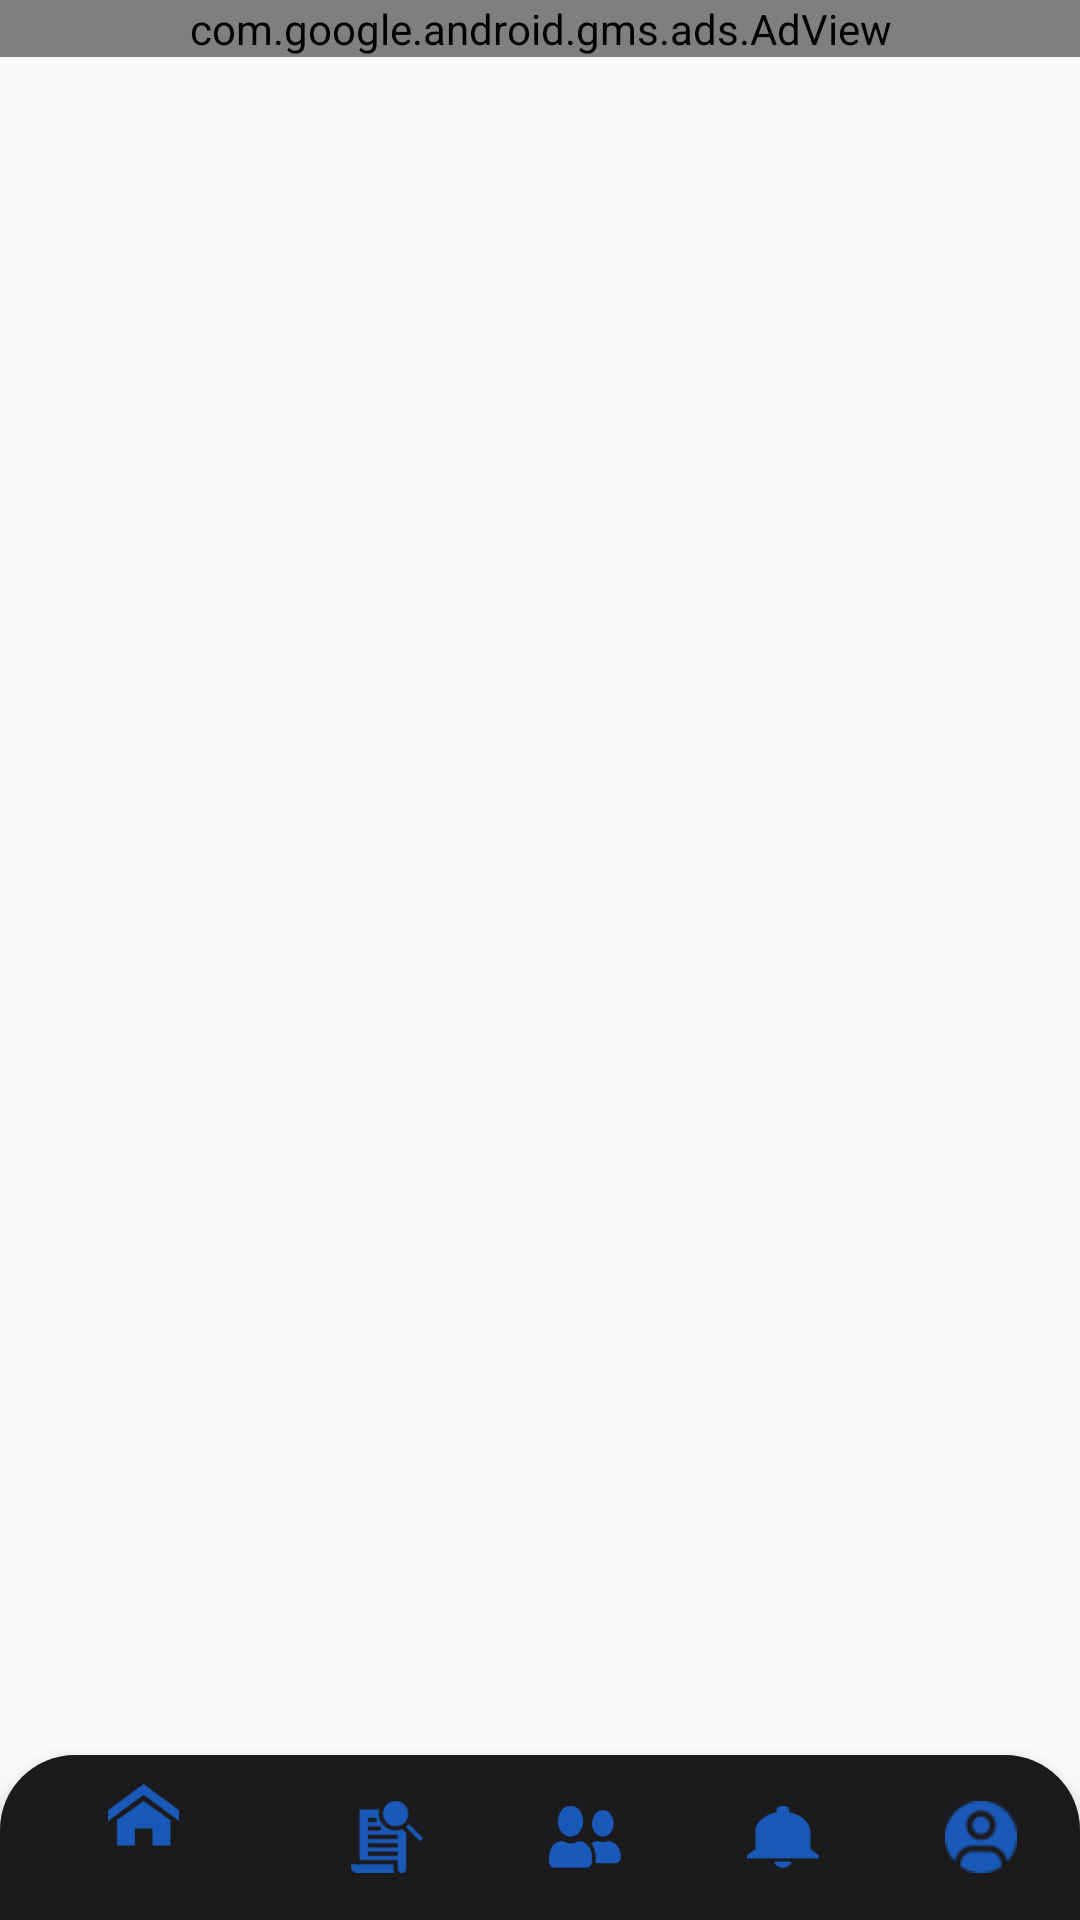

The Android layout XML behind this screen, and the referenced resources:
<!-- AndroidManifest.xml: application theme Theme.ProductDiscovery -->
<!-- res/layout/fragment_home_bottom_nav.xml -->
<?xml version="1.0" encoding="utf-8"?>
<LinearLayout
    xmlns:android="http://schemas.android.com/apk/res/android"
    xmlns:tools="http://schemas.android.com/tools"
    android:layout_width="match_parent"
    android:layout_height="match_parent"
    xmlns:app="http://schemas.android.com/apk/res-auto"
    android:orientation="vertical"
    tools:context="com.app.kutaykerem.productdiscovery.Pages.HomeFragmentBottomNav">


    <com.google.android.gms.ads.AdView
        xmlns:ads="http://schemas.android.com/apk/res-auto"
        android:id="@+id/adView"
        android:layout_width="match_parent"
        android:layout_height="wrap_content"
        android:layout_centerHorizontal="true"
        android:layout_alignParentBottom="true"
        ads:adSize="FULL_BANNER"
        ads:adUnitId="">
    </com.google.android.gms.ads.AdView>

    <FrameLayout
        android:id="@+id/homeFragmeLayout"
        android:layout_width="match_parent"
        android:layout_height="match_parent"
        android:layout_weight="1"
        app:layout_constraintBottom_toBottomOf="parent"
        app:layout_constraintEnd_toEndOf="parent"
        app:layout_constraintStart_toStartOf="parent"
        app:layout_constraintTop_toTopOf="parent" />



    <com.google.android.material.bottomnavigation.BottomNavigationView
        android:id="@+id/buttomNavigation"
        android:layout_width="match_parent"
        android:layout_height="55dp"
        android:layout_below="@+id/homeFragmeLayout"
        android:layout_alignParentBottom="true"
        android:layout_gravity="bottom"
        android:elevation="8dp"
        app:itemIconTint="@color/secilenAcikRenk"
        android:background="@drawable/bottomnavigation_background"
        app:itemTextColor="@color/white"
        app:layout_constraintBottom_toBottomOf="parent"
        app:layout_constraintEnd_toEndOf="parent"
        app:layout_constraintHorizontal_bias="0.0"
        app:layout_constraintStart_toStartOf="parent"
        app:menu="@menu/ana_sayfa_tasarim"
        tools:ignore="UnknownId">

    </com.google.android.material.bottomnavigation.BottomNavigationView>

</LinearLayout>
<!-- resources referenced by this layout -->
<resources>
  <color name="secilenAcikRenk">#1A59B8</color>
  <color name="white">#FFFFFFFF</color>
  <!-- drawable bottomnavigation_background (drawable) -->
  <?xml version="1.0" encoding="utf-8"?>
  <selector xmlns:android="http://schemas.android.com/apk/res/android">
      <item>
              <shape android:shape="rectangle">
                  <solid android:color="@color/colorPrimary"/>
                  <corners android:topLeftRadius="25dp" android:topRightRadius="25dp"
  
                      />
              </shape>
          </item>
  
  </selector>
  <style name="Theme.ProductDiscovery" parent="Theme.AppCompat.DayNight.NoActionBar">
          
          <item name="colorPrimary">@color/purple_500</item>
          <item name="colorPrimaryVariant">@color/purple_700</item>
          <item name="colorOnPrimary">@color/white</item>
          
          <item name="colorSecondary">@color/teal_200</item>
          <item name="colorSecondaryVariant">@color/teal_700</item>
          <item name="colorOnSecondary">@color/black</item>
          
          <item name="android:statusBarColor" tools:targetApi="l" tools:ignore="ObsoleteSdkInt">@android:color/transparent</item>
          <item name="android:navigationBarColor">#000000</item>
  
      </style>
  <color name="colorPrimary">#1B1A1C</color>
  <color name="purple_500">#FFFFFFFF</color>
  <color name="purple_700">#FFFFFFFF</color>
  <color name="teal_200">#FF03DAC5</color>
  <color name="teal_700">#FF018786</color>
  <color name="black">#FF000000</color>
</resources>
